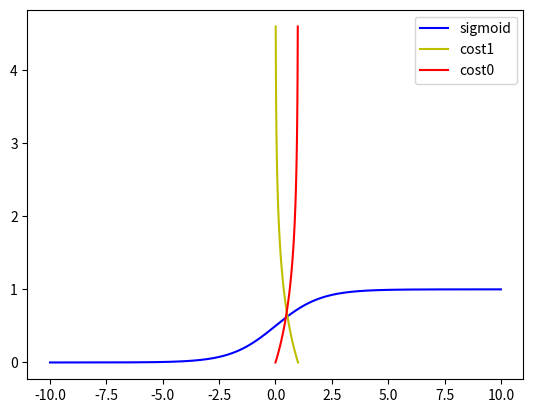

Python code for this plot:
import numpy as np
import matplotlib.pyplot as plt

def sigmoid(x):
    return 1 / (1 + np.exp(-x))

def cost1(x):
    return -1 * np.log(x)

def cost0(x):
    return -1 * np.log(1-x)

x = np.linspace(-10, 10 ,500)
x1 = np.linspace(0,1,100)


plt.plot(x, sigmoid(x),color='b',label="sigmoid")
plt.plot(x1, cost1(x1), color='y', label="cost1" )
plt.plot(x1, cost0(x1), color='r', label="cost0" )
plt.legend()
plt.show()